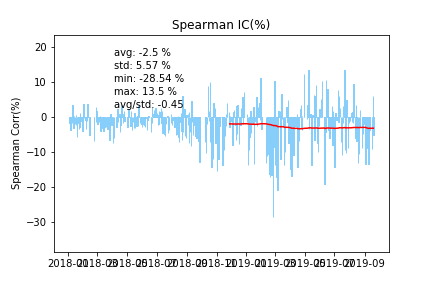

Data behind this chart, as committed beside it:
2018-01-02, 
2018-01-03, -1.696
2018-01-04, -2.575
2018-01-05, -3.707
2018-01-08, -1.663
2018-01-09, 3.473
2018-01-10, -1.456
2018-01-11, -3.153
2018-01-12, 0.3336
2018-01-15, -1.91
2018-01-16, -2.256
2018-01-17, 0.6136
2018-01-18, -5.675
2018-01-19, -0.5127
2018-01-22, -1.641
2018-01-23, -3.521
2018-01-24, -2.763
2018-01-25, 1.213
2018-01-26, -1.278
2018-01-29, -0.3701
2018-01-30, -4.034
2018-01-31, -1.135
2018-02-01, 3.756
2018-02-02, -0.2932
2018-02-05, -0.9514
2018-02-06, -3.421
2018-02-07, -0.2424
2018-02-08, -1.055
2018-02-09, 3.643
2018-02-12, 0.1064
2018-02-13, -5.075
2018-02-14, -0.006015
2018-02-22, -1.221
2018-02-23, -6.801
2018-02-26, 2.862
2018-02-27, -1.346
2018-02-28, 1.772
2018-03-01, -0.9119
2018-03-02, -2.155
2018-03-05, -1.455
2018-03-06, -0.4175
2018-03-07, 0.2377
2018-03-08, -3.947
2018-03-09, -3.258
2018-03-12, -3.263
2018-03-13, -1.353
2018-03-14, -4.138
2018-03-15, -1.311
2018-03-16, -2.934
2018-03-19, -2.831
2018-03-20, -0.06204
2018-03-21, -2.637
2018-03-22, -3.404
2018-03-23, -0.9614
2018-03-26, -6.466
2018-03-27, -1.689
2018-03-28, 0.7741
2018-03-29, -1.596
2018-03-30, -2.187
2018-04-02, -0.6155
2018-04-03, -7.49
... 358 more rows
